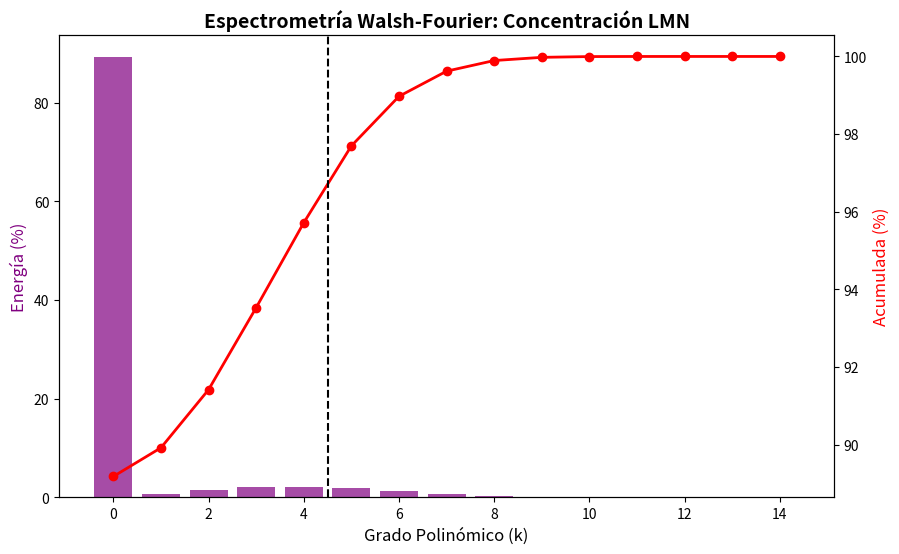

Source code (Python): (Note: this script raises an exception after producing the figure.)
import numpy as np
import matplotlib.pyplot as plt
import time
import hashlib
import os

N = 14
M = 25
NUM_STATES = 1 << N

print("=======================================================================")
print("=== ESPECTRÓMETRO DE WALSH-FOURIER: TEOREMA LMN (ANEXO E)           ===")
print("=======================================================================\n")

np.random.seed(42)
clauses = []
for _ in range(M):
    vars_idx = np.random.choice(range(1, N + 1), 3, replace=False)
    signs = np.random.choice([-1, 1], 3)
    clauses.append(vars_idx * signs)

def evaluate_circuit(state_int):
    bits = [(state_int >> i) & 1 for i in range(N)]
    for clause in clauses:
        clause_sat = False
        for lit in clause:
            var_idx = abs(lit) - 1
            val = bits[var_idx]
            if (lit > 0 and val == 1) or (lit < 0 and val == 0):
                clause_sat = True
                break
        if not clause_sat:
            return 0
    return 1

print("[*] Evaluando tabla de verdad...")
truth_table = np.array([1.0 if evaluate_circuit(i) == 0 else -1.0 for i in range(NUM_STATES)], dtype=np.float64)

def fwht(a):
    h = 1
    while h < len(a):
        for i in range(0, len(a), h * 2):
            for j in range(i, i + h):
                x, y = a[j], a[j + h]
                a[j] = x + y
                a[j + h] = x - y
        h *= 2
    return a

print("[*] Ejecutando FWHT...")
fourier_coeffs = fwht(truth_table.copy()) / NUM_STATES

# Teorema de Parseval
total_energy = np.sum(fourier_coeffs**2)
assert np.isclose(total_energy, 1.0, atol=1e-9), "Violación de Parseval."

energy_by_degree = np.zeros(N + 1, dtype=np.float64)
for i in range(NUM_STATES):
    degree = bin(i).count('1')
    energy_by_degree[degree] += fourier_coeffs[i]**2

seal = hashlib.sha256(energy_by_degree.tobytes()).hexdigest()
print(f"[*] Sello SHA-256 del Espectro: {seal}")

cumulative_energy = np.cumsum(energy_by_degree) * 100.0
cutoff_degree = 4
low_degree_energy = cumulative_energy[cutoff_degree]

fig, ax1 = plt.subplots(figsize=(10, 6))
degrees = np.arange(N + 1)
ax1.bar(degrees, energy_by_degree * 100.0, color='purple', alpha=0.7, label='Masa Espectral por Grado (%)')
ax1.set_xlabel('Grado Polinómico (k)', fontsize=12)
ax1.set_ylabel('Energía (%)', fontsize=12, color='purple')

ax2 = ax1.twinx()
ax2.plot(degrees, cumulative_energy, 'ro-', linewidth=2, label='Energía Acumulada (%)')
ax2.set_ylabel('Acumulada (%)', fontsize=12, color='red')
ax2.axvline(x=cutoff_degree + 0.5, color='black', linestyle='--', label=f'Corte D={cutoff_degree}')

plt.title('Espectrometría Walsh-Fourier: Concentración LMN', fontsize=14, fontweight='bold')
output_path = os.path.join(os.path.dirname(__file__), "espectro_fourier_lmn.png")
plt.savefig(output_path, dpi=300)
print(f"[Q.E.D.] Radiografía generada: {output_path}")
print(f"[*] El {low_degree_energy:.2f}% de la energía algorítmica reside en grado <= {cutoff_degree}.")
